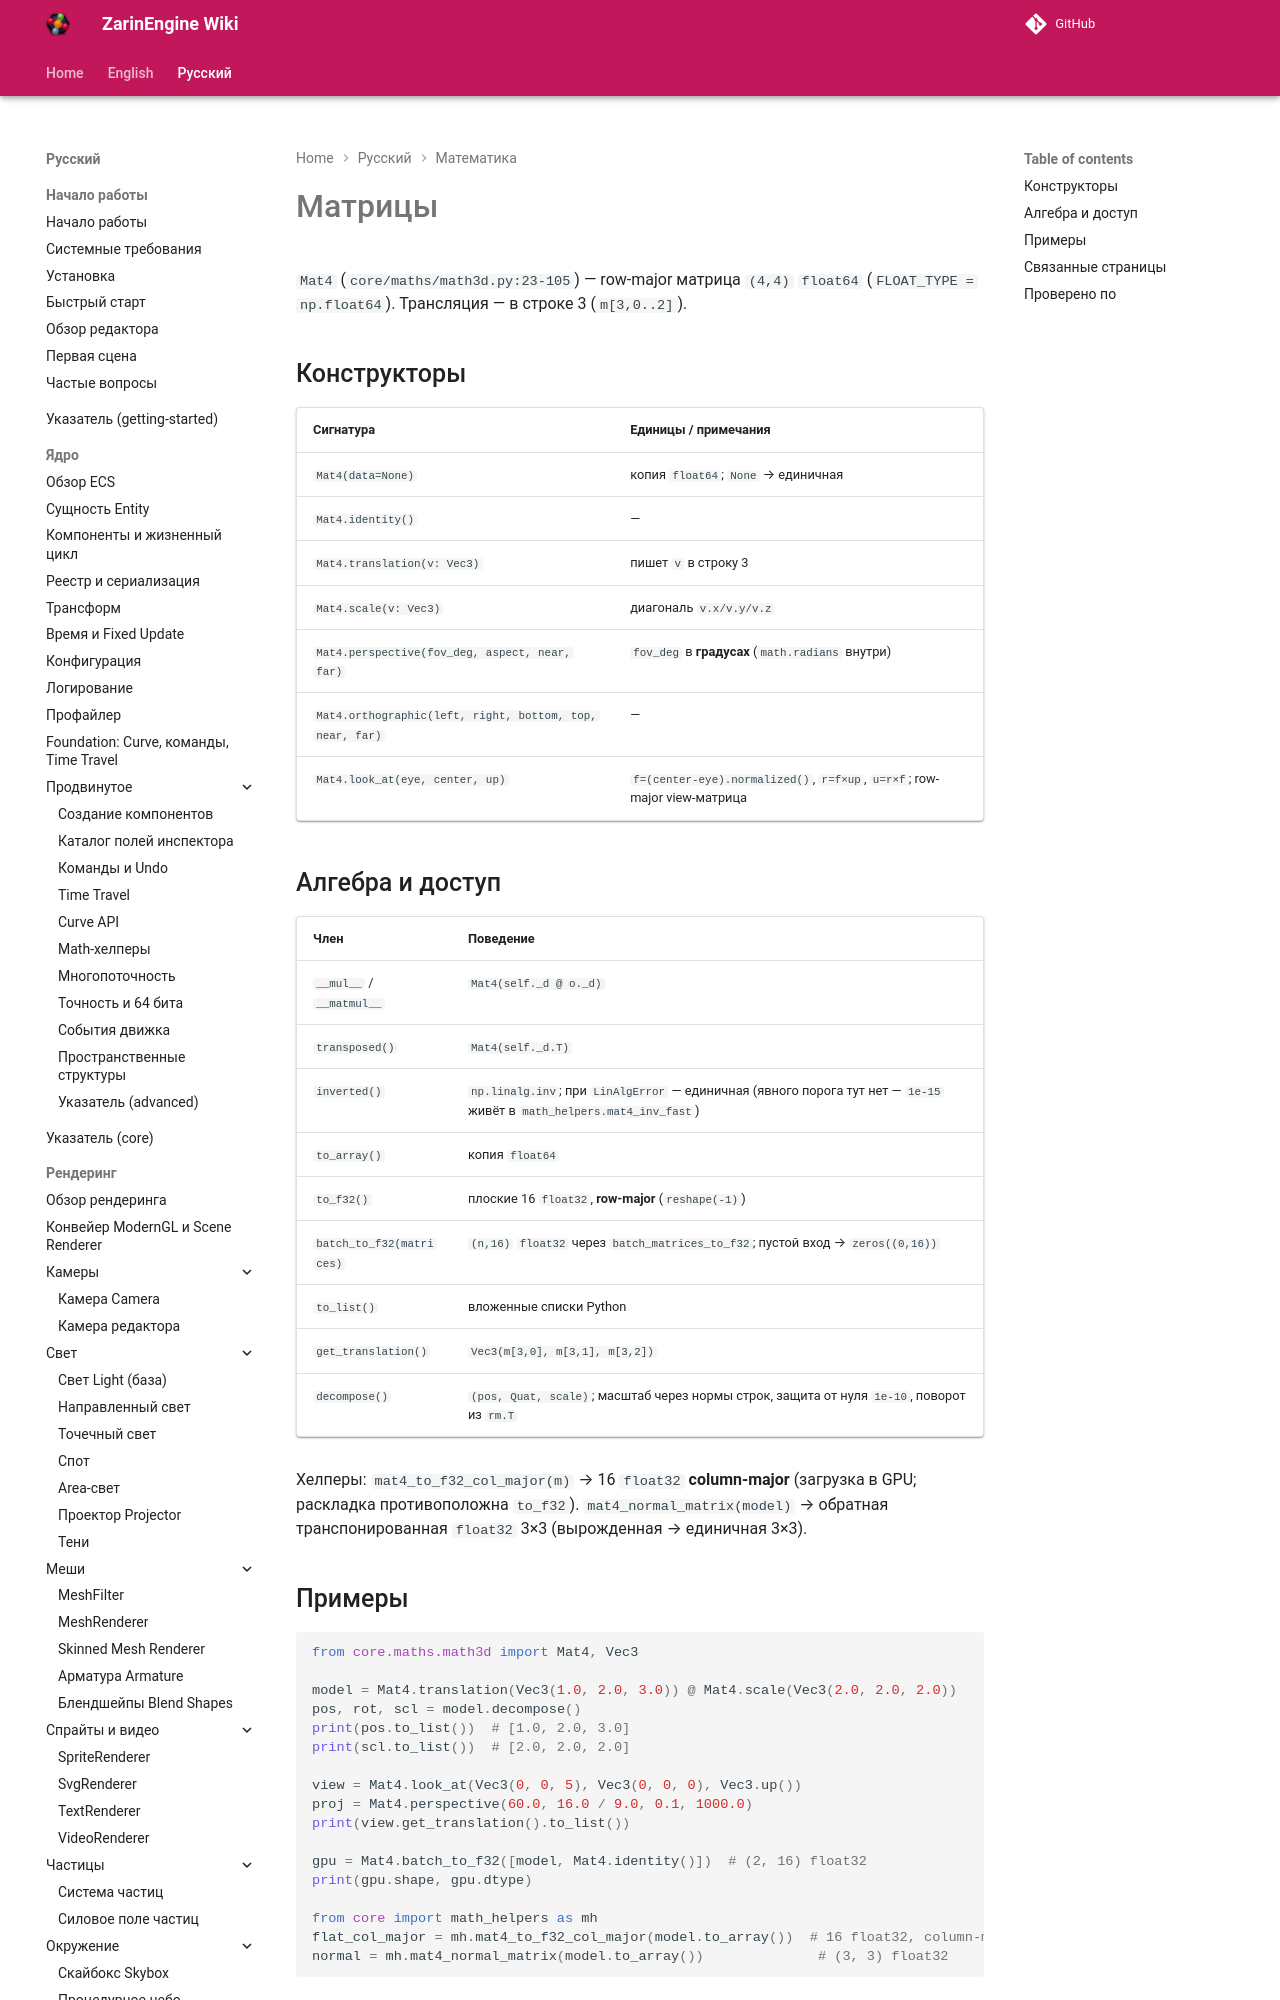

repository: EgorKonstrukt/ZarinEngineWiki · page: ru/math/matrices/index.html · generator: mkdocs

# Матрицы

`Mat4` (`core/maths/math3d.py:23-105`) — row-major матрица `(4,4)` `float64` (`FLOAT_TYPE = np.float64`). Трансляция — в строке 3 (`m[3,0..2]`).

## Конструкторы

| Сигнатура | Единицы / примечания |
|---|---|
| `Mat4(data=None)` | копия `float64`; `None` → единичная |
| `Mat4.identity()` | — |
| `Mat4.translation(v: Vec3)` | пишет `v` в строку 3 |
| `Mat4.scale(v: Vec3)` | диагональ `v.x/v.y/v.z` |
| `Mat4.perspective(fov_deg, aspect, near, far)` | `fov_deg` в **градусах** (`math.radians` внутри) |
| `Mat4.orthographic(left, right, bo
